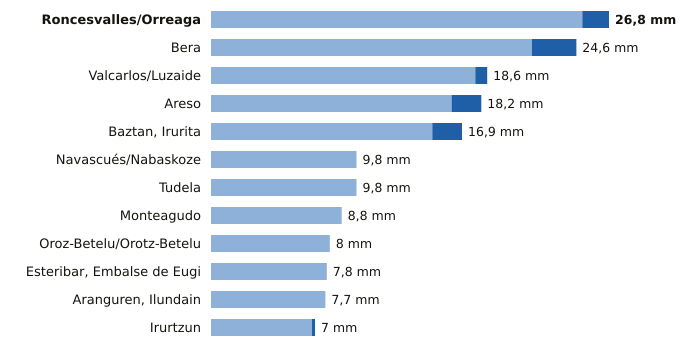

The data file committed next to this chart (first rows):
estacion, provincia, indicativo, mm_6_dias_anteriores, mm_hoy, mm_7_dias, horas_de_hoy
Roncesvalles/Orreaga, Navarra, 9228T, 25.0, 1.8, 26.8, 10
Bera, Navarra, 1010X, 21.6, 3.0, 24.6, 10
Valcarlos/Luzaide, Navarra, 9995Y, 17.8, 0.8, 18.6, 10
Areso, Navarra, 1033X, 16.2, 2.0, 18.2, 10
Baztan, Irurita, Navarra, 1002Y, 14.9, 2.0, 16.9, 10
Navascués/Nabaskoze, Navarra, 9238X, 9.8, 0.0, 9.8, 9
Tudela, Navarra, 9302Y, 9.8, 0.0, 9.8, 10
Monteagudo, Navarra, 9301X, 8.8, 0.0, 8.8, 9
Oroz-Betelu/Orotz-Betelu, Navarra, 9228J, 8.0, 0.0, 8.0, 10
Esteribar, Embalse de Eugi, Navarra, 9257X, 7.8, 0.0, 7.8, 9
Aranguren, Ilundain, Navarra, 9263X, 7.7, 0.0, 7.7, 10
Irurtzun, Navarra, 9274X, 6.8, 0.2, 7.0, 10
